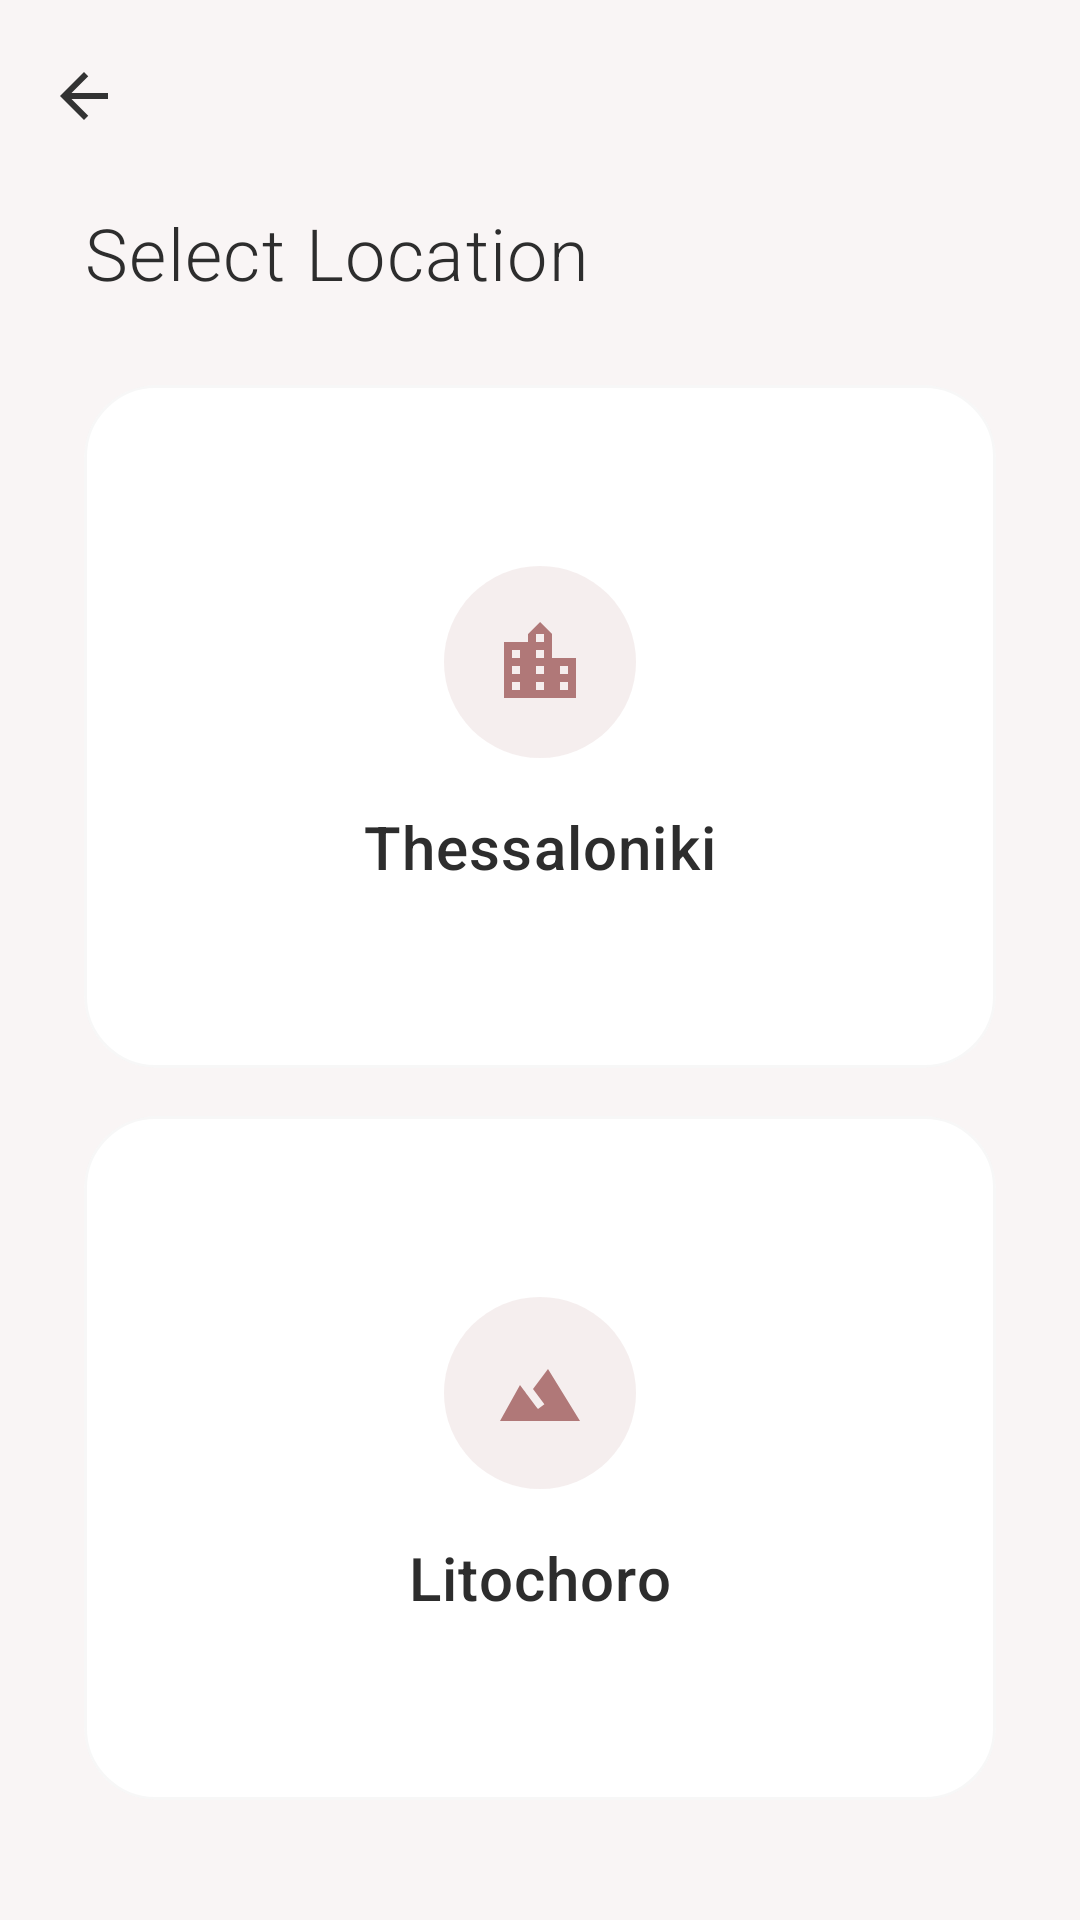

Write the Android layout XML for this screen, with the resource values it uses.
<!-- AndroidManifest.xml: application theme Theme.BeautyBooking -->
<!-- res/layout/activity_location_selection.xml -->
<?xml version="1.0" encoding="utf-8"?>
<LinearLayout xmlns:android="http://schemas.android.com/apk/res/android"
    xmlns:app="http://schemas.android.com/apk/res-auto"
    android:layout_width="match_parent" android:layout_height="match_parent"
    android:orientation="vertical" android:background="@color/background_primary">
    <com.google.android.material.appbar.MaterialToolbar android:id="@+id/toolbar"
        android:layout_width="match_parent" android:layout_height="?attr/actionBarSize"
        app:navigationIcon="@drawable/ic_arrow_back" />
    <TextView android:layout_width="match_parent" android:layout_height="wrap_content"
        android:text="@string/select_location" android:textSize="24sp"
        android:textColor="@color/text_primary" android:fontFamily="sans-serif-light"
        android:letterSpacing="0.02"
        android:paddingHorizontal="28dp" android:paddingTop="4dp" android:paddingBottom="28dp" />
    <com.google.android.material.card.MaterialCardView android:id="@+id/cardThessaloniki"
        android:layout_width="match_parent" android:layout_height="0dp" android:layout_weight="1"
        android:layout_marginHorizontal="28dp" android:layout_marginBottom="16dp"
        android:clickable="true" android:focusable="true"
        app:cardCornerRadius="24dp" app:cardElevation="0dp"
        app:cardBackgroundColor="@color/surface_card" app:strokeWidth="1dp" app:strokeColor="#08000000">
        <LinearLayout android:layout_width="match_parent" android:layout_height="match_parent"
            android:orientation="vertical" android:gravity="center" android:padding="28dp">
            <FrameLayout android:layout_width="64dp" android:layout_height="64dp"
                android:background="@drawable/bg_icon_circle" android:layout_marginBottom="16dp">
                <ImageView android:layout_width="32dp" android:layout_height="32dp"
                    android:layout_gravity="center" android:src="@drawable/ic_location_city"
                    android:importantForAccessibility="no" />
            </FrameLayout>
            <TextView android:layout_width="wrap_content" android:layout_height="wrap_content"
                android:text="@string/location_thessaloniki" android:textSize="20sp"
                android:textColor="@color/text_primary" android:fontFamily="sans-serif-medium"
                android:letterSpacing="0.02" />
        </LinearLayout>
    </com.google.android.material.card.MaterialCardView>
    <com.google.android.material.card.MaterialCardView android:id="@+id/cardLitochoro"
        android:layout_width="match_parent" android:layout_height="0dp" android:layout_weight="1"
        android:layout_marginHorizontal="28dp" android:layout_marginBottom="40dp"
        android:clickable="true" android:focusable="true"
        app:cardCornerRadius="24dp" app:cardElevation="0dp"
        app:cardBackgroundColor="@color/surface_card" app:strokeWidth="1dp" app:strokeColor="#08000000">
        <LinearLayout android:layout_width="match_parent" android:layout_height="match_parent"
            android:orientation="vertical" android:gravity="center" android:padding="28dp">
            <FrameLayout android:layout_width="64dp" android:layout_height="64dp"
                android:background="@drawable/bg_icon_circle" android:layout_marginBottom="16dp">
                <ImageView android:layout_width="32dp" android:layout_height="32dp"
                    android:layout_gravity="center" android:src="@drawable/ic_location_mountain"
                    android:importantForAccessibility="no" />
            </FrameLayout>
            <TextView android:layout_width="wrap_content" android:layout_height="wrap_content"
                android:text="@string/location_litochoro" android:textSize="20sp"
                android:textColor="@color/text_primary" android:fontFamily="sans-serif-medium"
                android:letterSpacing="0.02" />
        </LinearLayout>
    </com.google.android.material.card.MaterialCardView>
</LinearLayout>
<!-- resources referenced by this layout -->
<resources>
  <color name="background_primary">#FFF9F5F5</color>
  <color name="surface_card">#FFFFFFFF</color>
  <color name="text_primary">#FF2D2D2D</color>
  <!-- drawable bg_icon_circle (drawable) -->
  <?xml version="1.0" encoding="utf-8"?>
  <shape xmlns:android="http://schemas.android.com/apk/res/android" android:shape="oval">
      <solid android:color="#20B07878" />
      <size android:width="44dp" android:height="44dp" />
  </shape>
  <!-- drawable ic_arrow_back (drawable) -->
  <?xml version="1.0" encoding="utf-8"?>
  <vector xmlns:android="http://schemas.android.com/apk/res/android" android:width="24dp" android:height="24dp" android:viewportWidth="24" android:viewportHeight="24"><path android:fillColor="#FF333333" android:pathData="M20,11H7.83l5.59,-5.59L12,4l-8,8 8,8 1.41,-1.41L7.83,13H20v-2z" /></vector>
  <!-- drawable ic_location_city (drawable) -->
  <?xml version="1.0" encoding="utf-8"?>
  <vector xmlns:android="http://schemas.android.com/apk/res/android" android:width="24dp" android:height="24dp" android:viewportWidth="24" android:viewportHeight="24">
      <path android:fillColor="#FFB07878" android:pathData="M15,11V5l-3,-3 -3,3v2H3v14h18V11h-6zM7,19H5v-2h2v2zM7,15H5v-2h2v2zM7,11H5V9h2v2zM13,19h-2v-2h2v2zM13,15h-2v-2h2v2zM13,11h-2V9h2v2zM13,7h-2V5h2v2zM19,19h-2v-2h2v2zM19,15h-2v-2h2v2z"/>
  </vector>
  <!-- drawable ic_location_mountain (drawable) -->
  <?xml version="1.0" encoding="utf-8"?>
  <vector xmlns:android="http://schemas.android.com/apk/res/android" android:width="24dp" android:height="24dp" android:viewportWidth="24" android:viewportHeight="24">
      <path android:fillColor="#FFB07878" android:pathData="M14,6l-3.75,5 2.85,3.8 -1.6,1.2C9.81,13.75 7,10 7,10L2,19h20L14,6z"/>
  </vector>
  <string name="location_litochoro">Litochoro</string>
  <string name="location_thessaloniki">Thessaloniki</string>
  <string name="select_location">Select Location</string>
  <style name="Theme.BeautyBooking" parent="Theme.Material3.Light.NoActionBar">
          <item name="colorPrimary">@color/dusty_rose</item>
          <item name="colorPrimaryDark">@color/dusty_rose_dark</item>
          <item name="colorAccent">@color/dusty_rose</item>
          <item name="android:statusBarColor">@color/background_primary</item>
          <item name="android:windowLightStatusBar">true</item>
          <item name="android:windowBackground">@color/background_primary</item>
          <item name="android:fontFamily">sans-serif</item>
      </style>
  <color name="dusty_rose">#FFD4A0A0</color>
  <color name="dusty_rose_dark">#FF9B6B6B</color>
</resources>
